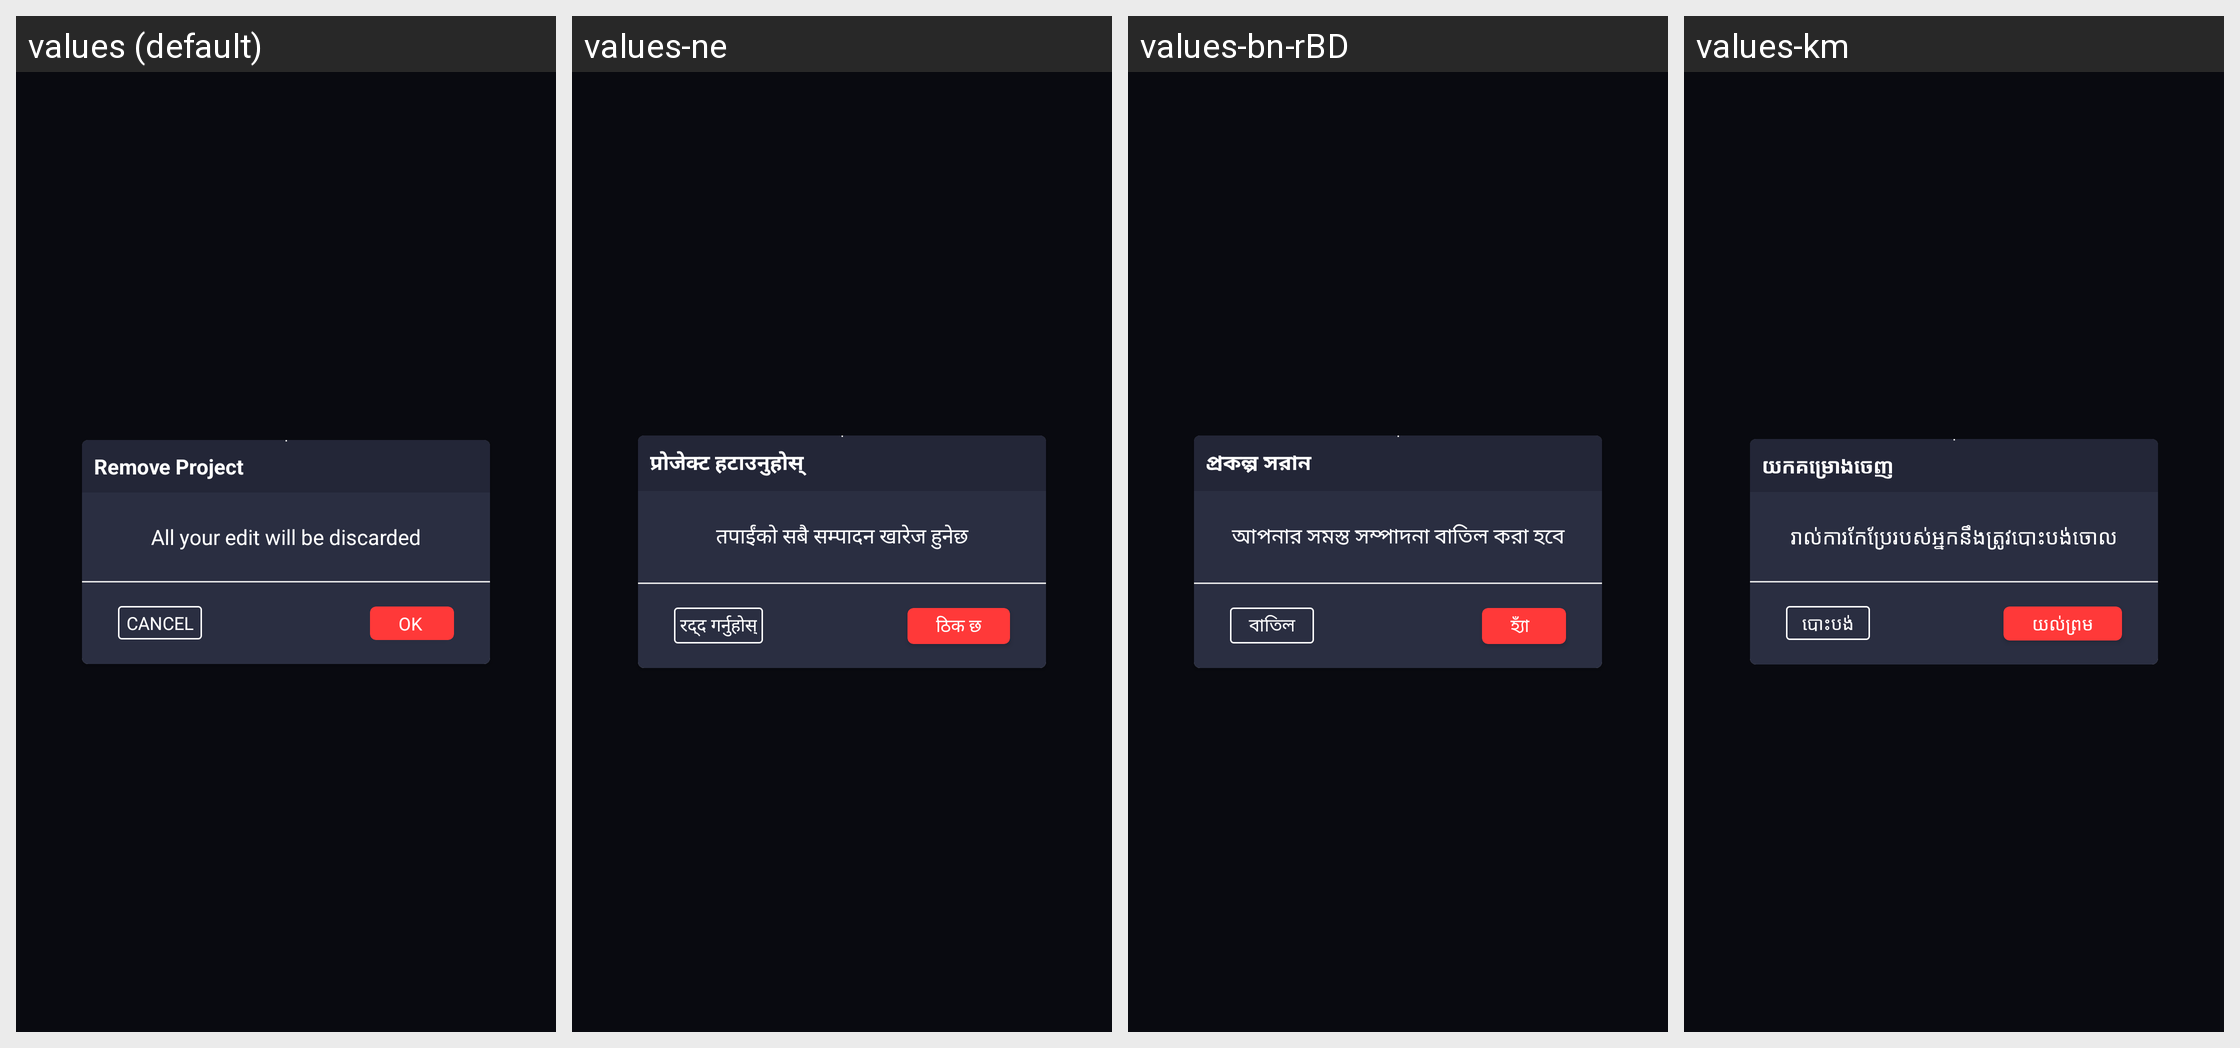

Locale-by-locale string values for the Android screen shown in this grid:
Android screen res/layout/dialog_remove_project.xml rendered under 4 locales, left to right: values (default), values-ne, values-bn-rBD, values-km. Device: Nexus 5 (rendered at 1080×1920; each locale shown at half size, 540×960, under a caption strip naming it); theme AppTheme.
Other locales in the repository, not shown: values-af, values-am, values-ar, values-az, values-be, values-ca, values-ceb, values-cs, values-da, values-de, values-el, values-en-rUS, values-es-rUS, values-et, values-fa, values-fi, values-fr, values-fr-rCA, values-ga, values-gl, values-gu, values-ha, values-hi, values-hr, values-hu, values-ig, values-in, values-it, values-ja, values-jv, values-kk, values-kn, values-ko, values-ml, values-mr, values-ms, values-my, values-nl, values-pa, values-pl, values-ps, values-pt, values-ro, values-ru, values-sd, values-si, values-sk, values-sr, values-su, values-sv, values-ta, values-te, values-tg, values-th, values-tl, values-tr, values-uk, values-ur, values-uz, values-vi, values-yo, values-zh, values-zh-rHK, values-zh-rTW.
Strings drawn on this screen, with the default value and each locale's value (text and hints the layout hard-codes, and strings that could not be matched under every locale, appear in the picture but are not listed):

remove_project
  values: Remove Project
  values-ne: प्रोजेक्ट हटाउनुहोस्
  values-bn-rBD: প্রকল্প সরান
  values-km: យកគម្រោងចេញ

all_your_edit_will_be_discarded
  values: All your edit will be discarded
  values-ne: तपाईंको सबै सम्पादन खारेज हुनेछ
  values-bn-rBD: আপনার সমস্ত সম্পাদনা বাতিল করা হবে
  values-km: រាល់ការកែប្រែរបស់អ្នកនឹងត្រូវបោះបង់ចោល

ok
  values: OK
  values-ne: ठिक छ
  values-bn-rBD: হ্যাঁ
  values-km: យល់ព្រម

cancel
  values: Cancel
  values-ne: रद्द गर्नुहोस्
  values-bn-rBD: বাতিল
  values-km: បោះបង់
